Run: headless pygame with SDL's dummy video driver; simulated clock (each Clock.tick advances the game by its frame time, no real sleeping); random seed 0; keys injected as events and as key.get_pressed() state; no mouse input.
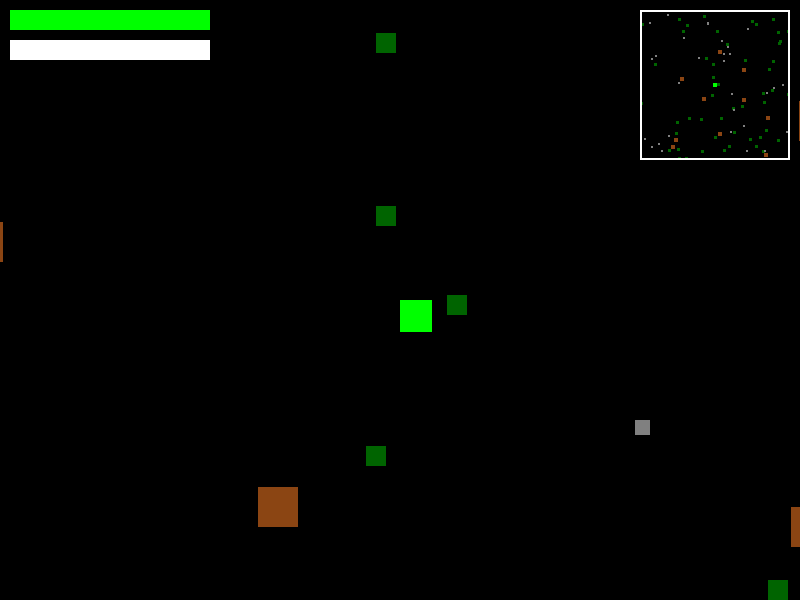
Frame 1 of 4 · flips 1–60 · no input
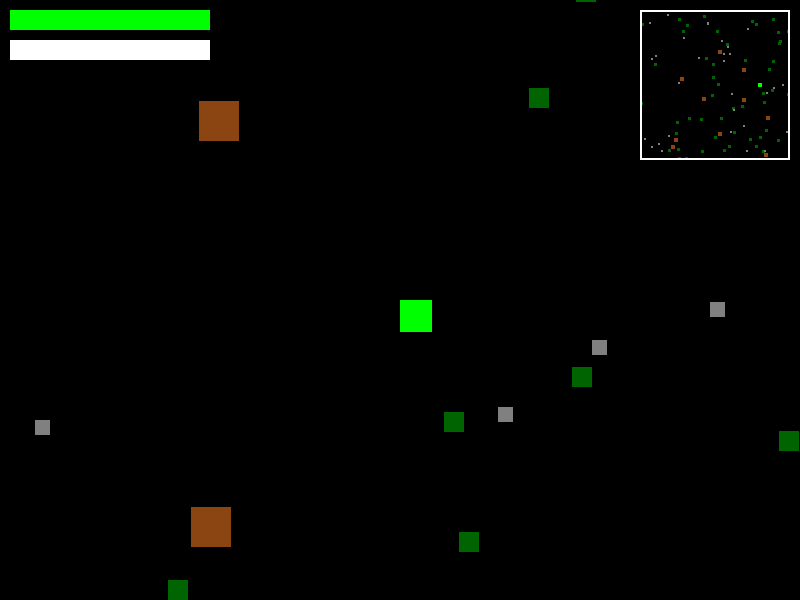
Frame 2 of 4 · flips 61–180 · tapped SPACE, RETURN · held RIGHT (→), D
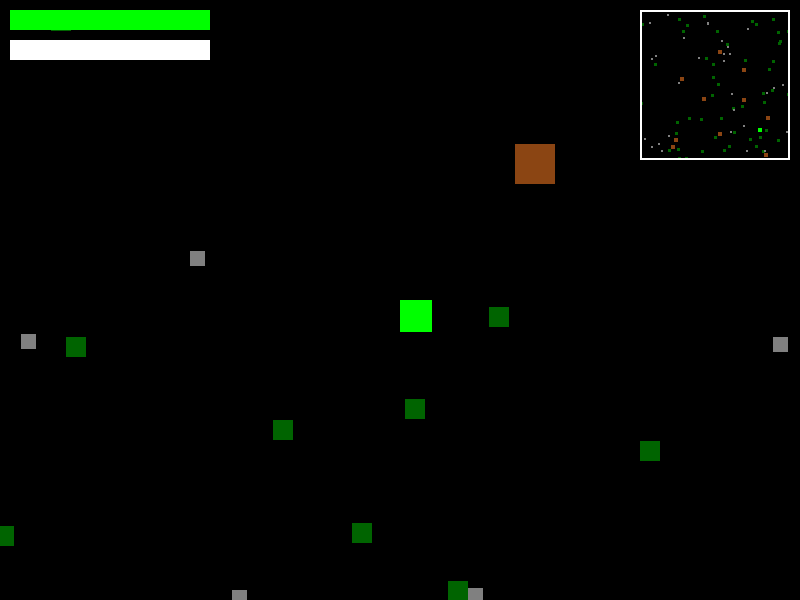
Frame 3 of 4 · flips 181–300 · held DOWN (↓), S
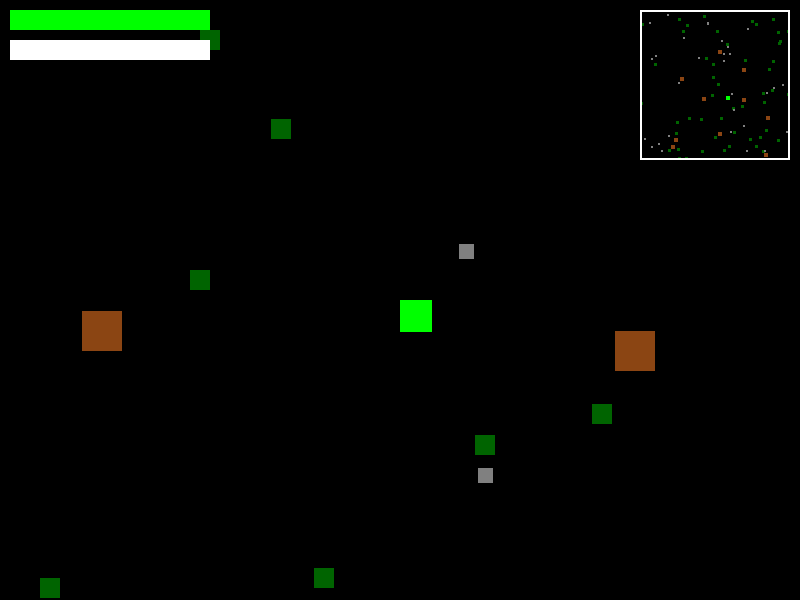
Frame 4 of 4 · flips 301–420 · held LEFT (←), A, UP (↑), W

The pygame program that drew these frames:

import pygame
import sys
from pygame.locals import *
import random

# Initialize Pygame
pygame.init()

# Constants
WINDOW_WIDTH = 800
WINDOW_HEIGHT = 600
PLAYER_SPEED = 5

# Mini-map constants
MINIMAP_WIDTH = 150
MINIMAP_HEIGHT = 150
MINIMAP_MARGIN = 10
MINIMAP_SCALE = 0.2  # Scale factor for the mini-map
MINIMAP_PLAYER_SIZE = 4

# World size (for demonstration)
WORLD_WIDTH = 2000
WORLD_HEIGHT = 2000

# Landmark constants
NUM_TREES = 50
NUM_ROCKS = 30
NUM_HOUSES = 10

# Colors
WHITE = (255, 255, 255)
BLACK = (0, 0, 0)
RED = (255, 0, 0)
GREEN = (0, 255, 0)
BLUE = (0, 0, 255)
GRAY = (128, 128, 128)
BROWN = (139, 69, 19)
DARK_GREEN = (0, 100, 0)

class Camera:
    def __init__(self, width, height):
        self.camera = pygame.Rect(0, 0, width, height)
        self.width = width
        self.height = height
        self.x = 0
        self.y = 0

    def apply(self, entity):
        return pygame.Rect(entity.rect.x + self.x, entity.rect.y + self.y, entity.rect.width, entity.rect.height)

    def update(self, target):
        # Center the camera on the target
        x = -target.rect.x + WINDOW_WIDTH // 2
        y = -target.rect.y + WINDOW_HEIGHT // 2
        
        # Limit scrolling to world size
        x = min(0, x)  # left
        y = min(0, y)  # top
        x = max(-(WORLD_WIDTH - WINDOW_WIDTH), x)  # right
        y = max(-(WORLD_HEIGHT - WINDOW_HEIGHT), y)  # bottom
        
        self.x = x
        self.y = y

class Landmark(pygame.sprite.Sprite):
    def __init__(self, x, y, landmark_type):
        super().__init__()
        self.landmark_type = landmark_type
        self.world_x = x
        self.world_y = y
        
        # Set up the landmark appearance based on type
        if landmark_type == 'tree':
            self.image = pygame.Surface((20, 20))
            self.image.fill(DARK_GREEN)
            self.minimap_color = DARK_GREEN
            self.minimap_size = 3
        elif landmark_type == 'rock':
            self.image = pygame.Surface((15, 15))
            self.image.fill(GRAY)
            self.minimap_color = GRAY
            self.minimap_size = 2
        elif landmark_type == 'house':
            self.image = pygame.Surface((40, 40))
            self.image.fill(BROWN)
            self.minimap_color = BROWN
            self.minimap_size = 4
            
        self.rect = self.image.get_rect()
        self.rect.x = x
        self.rect.y = y

class Player(pygame.sprite.Sprite):
    def __init__(self, x, y):
        super().__init__()
        # Temporary player rectangle (replace with sprite later)
        self.image = pygame.Surface((32, 32))
        self.image.fill(GREEN)
        self.rect = self.image.get_rect()
        
        # Set initial position
        self.rect.x = x
        self.rect.y = y
        self.world_x = x
        self.world_y = y
        
        # Movement
        self.velocity_x = 0
        self.velocity_y = 0
        
        # Stats
        self.health = 100
        self.max_health = 100
        self.stamina = 100
        self.max_stamina = 100

    def update(self):
        # Update world position
        new_world_x = self.world_x + self.velocity_x
        new_world_y = self.world_y + self.velocity_y
        
        # Check world boundaries
        if 0 <= new_world_x <= WORLD_WIDTH - self.rect.width:
            self.world_x = new_world_x
            self.rect.x = self.world_x
            
        if 0 <= new_world_y <= WORLD_HEIGHT - self.rect.height:
            self.world_y = new_world_y
            self.rect.y = self.world_y

class Game:
    def __init__(self):
        self.screen = pygame.display.set_mode((WINDOW_WIDTH, WINDOW_HEIGHT))
        pygame.display.set_caption("Top-Down RPG")
        self.clock = pygame.time.Clock()
        
        # Create sprite groups
        self.all_sprites = pygame.sprite.Group()
        self.landmarks = pygame.sprite.Group()
        
        # Create player at world center
        self.player = Player(WORLD_WIDTH // 2, WORLD_HEIGHT // 2)
        self.all_sprites.add(self.player)
        
        # Create camera
        self.camera = Camera(WINDOW_WIDTH, WINDOW_HEIGHT)
        
        # Create mini-map surface
        self.minimap_surface = pygame.Surface((MINIMAP_WIDTH, MINIMAP_HEIGHT))
        
        # Generate landmarks
        self.generate_landmarks()

    def generate_landmarks(self):
        # Generate trees
        for _ in range(NUM_TREES):
            x = random.randint(0, WORLD_WIDTH)
            y = random.randint(0, WORLD_HEIGHT)
            tree = Landmark(x, y, 'tree')
            self.landmarks.add(tree)
            self.all_sprites.add(tree)
            
        # Generate rocks
        for _ in range(NUM_ROCKS):
            x = random.randint(0, WORLD_WIDTH)
            y = random.randint(0, WORLD_HEIGHT)
            rock = Landmark(x, y, 'rock')
            self.landmarks.add(rock)
            self.all_sprites.add(rock)
            
        # Generate houses
        for _ in range(NUM_HOUSES):
            x = random.randint(0, WORLD_WIDTH)
            y = random.randint(0, WORLD_HEIGHT)
            house = Landmark(x, y, 'house')
            self.landmarks.add(house)
            self.all_sprites.add(house)

    def handle_input(self):
        keys = pygame.key.get_pressed()
        
        # Reset velocity
        self.player.velocity_x = 0
        self.player.velocity_y = 0
        
        # Handle movement
        if keys[K_w] or keys[K_UP]:
            self.player.velocity_y = -PLAYER_SPEED
        if keys[K_s] or keys[K_DOWN]:
            self.player.velocity_y = PLAYER_SPEED
        if keys[K_a] or keys[K_LEFT]:
            self.player.velocity_x = -PLAYER_SPEED
        if keys[K_d] or keys[K_RIGHT]:
            self.player.velocity_x = PLAYER_SPEED
            
        # Normalize diagonal movement
        if self.player.velocity_x != 0 and self.player.velocity_y != 0:
            self.player.velocity_x *= 0.7071  # 1/√2
            self.player.velocity_y *= 0.7071

    def draw_hud(self):
        # Draw health bar
        pygame.draw.rect(self.screen, RED, (10, 10, 200, 20))
        health_width = (self.player.health / self.player.max_health) * 200
        pygame.draw.rect(self.screen, GREEN, (10, 10, health_width, 20))
        
        # Draw stamina bar
        pygame.draw.rect(self.screen, BLACK, (10, 40, 200, 20))
        stamina_width = (self.player.stamina / self.player.max_stamina) * 200
        pygame.draw.rect(self.screen, WHITE, (10, 40, stamina_width, 20))

    def draw_minimap(self):
        # Clear mini-map surface
        self.minimap_surface.fill(BLACK)
        
        # Draw world border
        pygame.draw.rect(self.minimap_surface, GRAY, (0, 0, MINIMAP_WIDTH, MINIMAP_HEIGHT), 1)
        
        # Draw landmarks on mini-map
        for landmark in self.landmarks:
            minimap_x = (landmark.world_x / WORLD_WIDTH) * MINIMAP_WIDTH
            minimap_y = (landmark.world_y / WORLD_HEIGHT) * MINIMAP_HEIGHT
            pygame.draw.rect(self.minimap_surface, landmark.minimap_color,
                           (minimap_x - landmark.minimap_size // 2,
                            minimap_y - landmark.minimap_size // 2,
                            landmark.minimap_size, landmark.minimap_size))
        
        # Calculate player position on mini-map
        minimap_x = (self.player.world_x / WORLD_WIDTH) * MINIMAP_WIDTH
        minimap_y = (self.player.world_y / WORLD_HEIGHT) * MINIMAP_HEIGHT
        
        # Draw player on mini-map
        pygame.draw.rect(self.minimap_surface, GREEN, 
                        (minimap_x - MINIMAP_PLAYER_SIZE // 2,
                         minimap_y - MINIMAP_PLAYER_SIZE // 2,
                         MINIMAP_PLAYER_SIZE, MINIMAP_PLAYER_SIZE))
        
        # Draw mini-map frame
        pygame.draw.rect(self.minimap_surface, WHITE, 
                        (0, 0, MINIMAP_WIDTH, MINIMAP_HEIGHT), 2)
        
        # Draw mini-map on screen (top-right corner)
        self.screen.blit(self.minimap_surface, 
                        (WINDOW_WIDTH - MINIMAP_WIDTH - MINIMAP_MARGIN,
                         MINIMAP_MARGIN))

    def draw_game_world(self):
        self.screen.fill(BLACK)
        
        # Draw all sprites with camera offset
        for sprite in self.all_sprites:
            screen_rect = self.camera.apply(sprite)
            self.screen.blit(sprite.image, screen_rect)

    def run(self):
        running = True
        while running:
            # Event handling
            for event in pygame.event.get():
                if event.type == QUIT:
                    running = False
                elif event.type == KEYDOWN and event.key == K_ESCAPE:
                    running = False
                    
            # Handle input
            self.handle_input()
            
            # Update
            self.all_sprites.update()
            self.camera.update(self.player)
            
            # Draw
            self.draw_game_world()
            self.draw_hud()
            self.draw_minimap()
            
            # Refresh display
            pygame.display.flip()
            self.clock.tick(60)

        pygame.quit()
        sys.exit()

if __name__ == "__main__":
    game = Game()
    game.run() 
